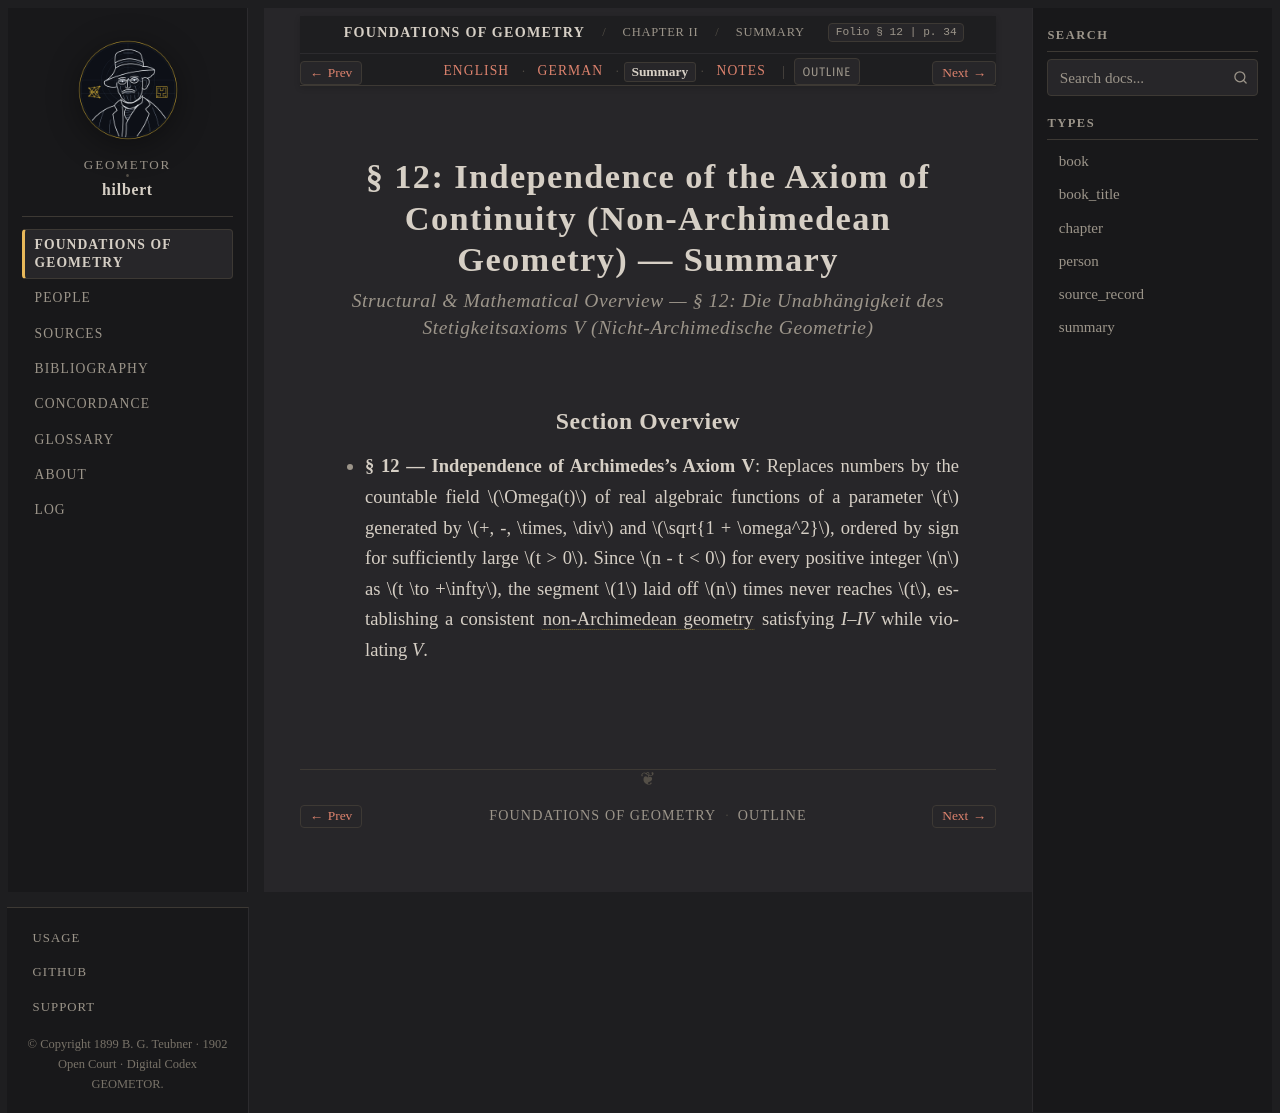

repository: geometor/hilbert · page: grundlagen/chapter_02/sec_12/summary.html · generator: sphinx

:layout: book
:canonical_id: § 12 (Summary)
:breadcrumb_title: Summary
:order: 12
:tracks: English: index | German: de | Summary: summary | Notes: notes

.. _grundlagen-summary-s12:

§ 12: Independence of the Axiom of Continuity (Non-Archimedean Geometry) — Summary
==================================================================================

.. rubric:: Structural & Mathematical Overview — *§ 12: Die Unabhängigkeit des Stetigkeitsaxioms V (Nicht-Archimedische Geometrie)*

Section Overview
----------------

* **§ 12 — Independence of Archimedes's Axiom V**: Replaces numbers by the countable field :math:`\Omega(t)` of real algebraic functions of a parameter :math:`t` generated by :math:`+, -, \times, \div` and :math:`\sqrt{1 + \omega^2}`, ordered by sign for sufficiently large :math:`t > 0`. Since :math:`n - t < 0` for every positive integer :math:`n` as :math:`t \to +\infty`, the segment :math:`1` laid off :math:`n` times never reaches :math:`t`, establishing a consistent :term:`non-Archimedean geometry <nicht-archimedische-geometrie>` satisfying `I–IV` while violating `V`.
